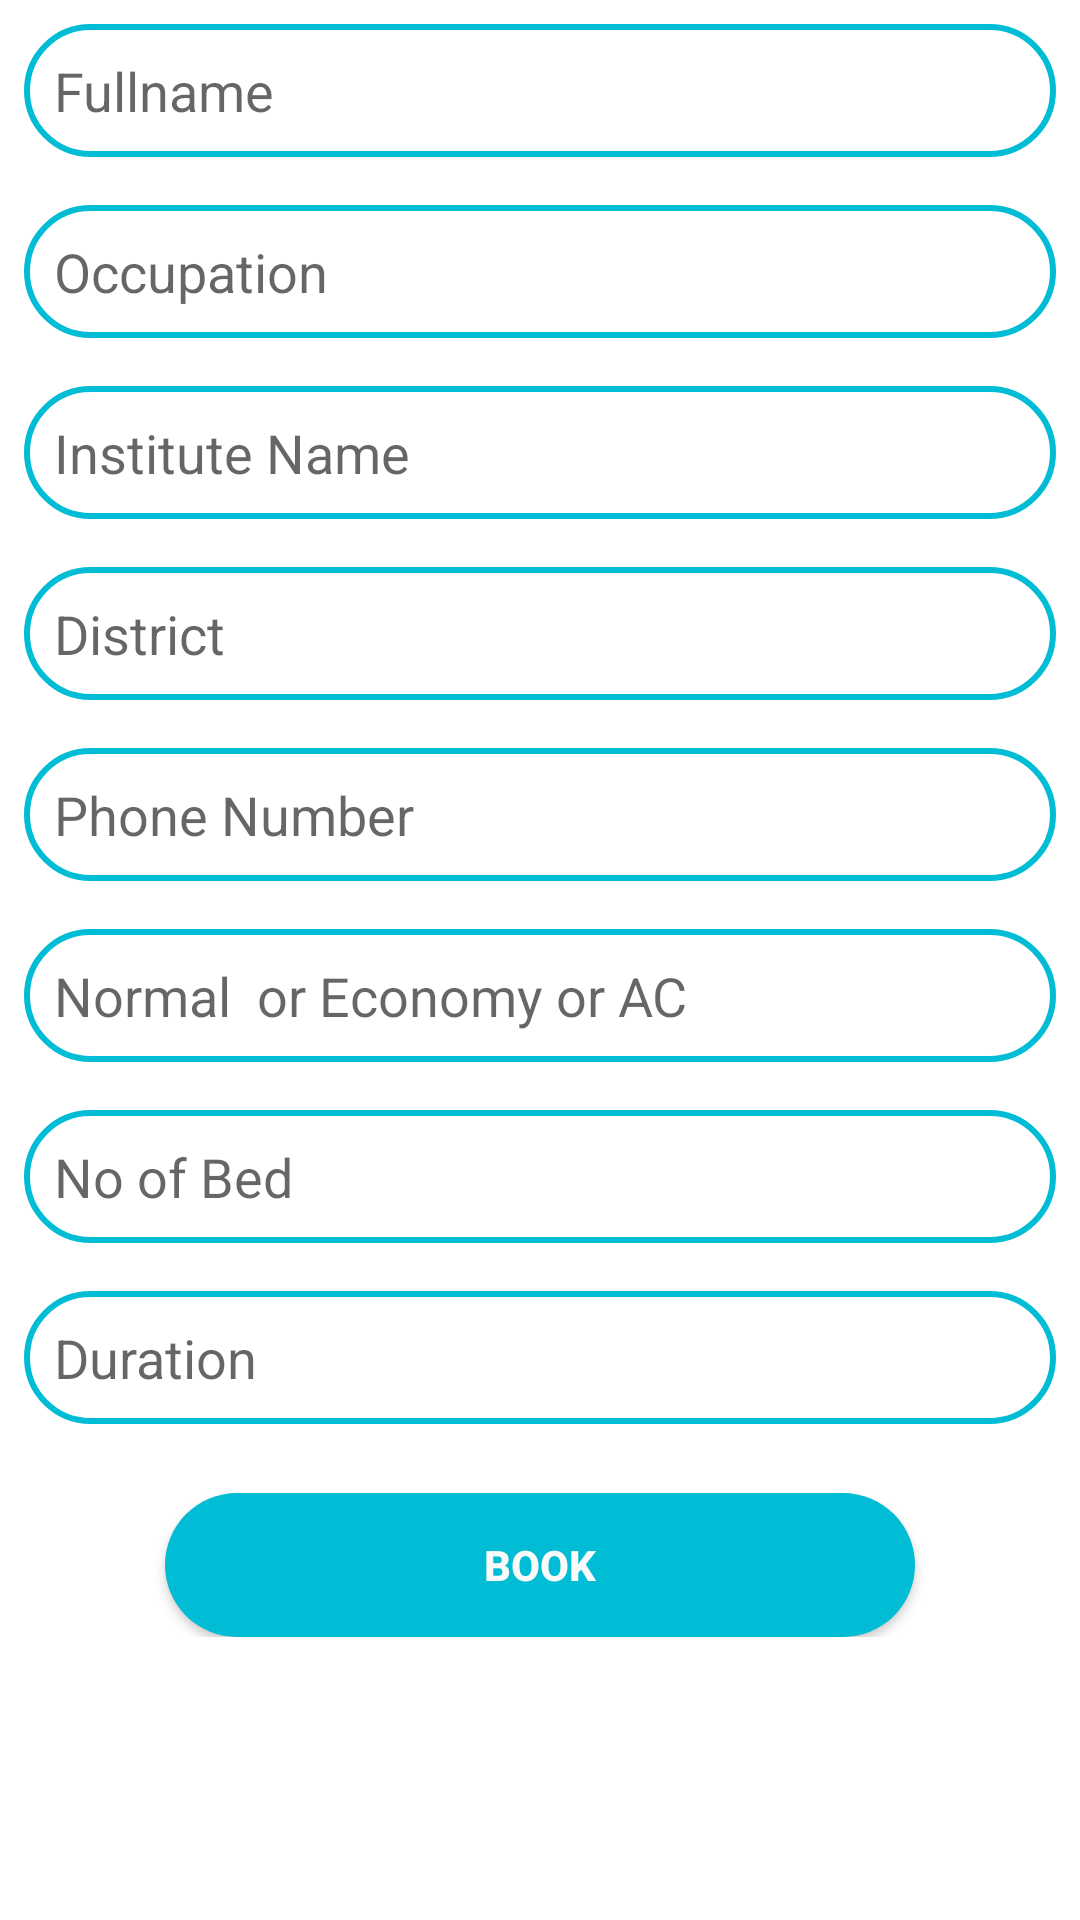

Android layout source for this screen:
<!-- AndroidManifest.xml: application theme Theme.HostelFinder -->
<!-- res/layout/activity_book_now.xml -->
<?xml version="1.0" encoding="utf-8"?>
<ScrollView xmlns:android="http://schemas.android.com/apk/res/android"
    xmlns:app="http://schemas.android.com/apk/res-auto"
    xmlns:tools="http://schemas.android.com/tools"
    android:layout_width="match_parent"
    android:layout_height="match_parent"
    tools:context=".BookNowActivity">
<LinearLayout
    android:layout_width="match_parent"
    android:layout_height="match_parent"
    android:orientation="vertical">

    <EditText
        android:layout_margin="8dp"
        android:layout_width="match_parent"
        android:layout_height="wrap_content"
        android:background="@drawable/edittext_background"
        android:hint="Fullname"
        android:layout_marginTop="15dp"
        android:id="@+id/name_id"
        android:padding="10dp"/>

    <EditText
        android:layout_margin="8dp"
        android:layout_width="match_parent"
        android:layout_height="wrap_content"
        android:background="@drawable/edittext_background"
        android:hint="Occupation"
        android:layout_marginTop="15dp"
        android:id="@+id/occupation_id"
        android:padding="10dp"/>

    <EditText
        android:layout_margin="8dp"
        android:layout_width="match_parent"
        android:layout_height="wrap_content"
        android:background="@drawable/edittext_background"
        android:hint="Institute Name"
        android:layout_marginTop="15dp"
        android:id="@+id/institute_id"
        android:inputType="textEmailAddress"
        android:padding="10dp"/>

    <EditText
        android:layout_margin="8dp"
        android:layout_width="match_parent"
        android:layout_height="wrap_content"
        android:background="@drawable/edittext_background"
        android:hint="District"
        android:layout_marginTop="15dp"
        android:id="@+id/district_id"
        android:inputType="textEmailAddress"
        android:padding="10dp"/>

    <EditText
        android:layout_margin="8dp"
        android:layout_width="match_parent"
        android:layout_height="wrap_content"
        android:background="@drawable/edittext_background"
        android:hint="Phone Number"
        android:layout_marginTop="15dp"
        android:inputType="numberDecimal"
        android:id="@+id/phone_no_id"
        android:padding="10dp"/>

    <EditText
        android:layout_margin="8dp"
        android:layout_width="match_parent"
        android:layout_height="wrap_content"
        android:background="@drawable/edittext_background"
        android:hint="Normal  or Economy or AC"
        android:layout_marginTop="15dp"
        android:id="@+id/type_id"
        android:padding="10dp"/>

    <EditText
        android:layout_margin="8dp"
        android:layout_width="match_parent"
        android:layout_height="wrap_content"
        android:background="@drawable/edittext_background"
        android:hint="No of Bed"
        android:layout_marginTop="15dp"
        android:inputType="numberDecimal"
        android:id="@+id/bed_no_id"
        android:padding="10dp"/>

    <EditText
        android:layout_margin="8dp"
        android:layout_width="match_parent"
        android:layout_height="wrap_content"
        android:background="@drawable/edittext_background"
        android:hint="Duration"
        android:layout_marginTop="15dp"
        android:id="@+id/duration_id"
        android:padding="10dp"/>
    <Button
        android:layout_gravity="center_horizontal"
        android:layout_width="250dp"
        android:layout_height="wrap_content"
        android:text="Book"
        android:textStyle="bold"
        android:id="@+id/book_id"
        android:layout_marginTop="15dp"
        android:textColor="#FAFAF9"
        android:background="@drawable/button_background"/>
</LinearLayout>

</ScrollView>
<!-- resources referenced by this layout -->
<resources>
  <!-- drawable button_background (drawable-v24) -->
  <?xml version="1.0" encoding="utf-8"?>
  <shape xmlns:android="http://schemas.android.com/apk/res/android">
      <solid android:color="#00BCD4"/>
      <corners android:radius="100dp"/>
  </shape>
  <!-- drawable edittext_background (drawable) -->
  <?xml version="1.0" encoding="utf-8"?>
  <shape android:shape="rectangle" xmlns:android="http://schemas.android.com/apk/res/android">
      <stroke android:color="#00BCD4"
          android:width="2dp"/>
      <corners android:radius="100dp"/>
  </shape>
  <style name="Theme.HostelFinder" parent="Theme.MaterialComponents.DayNight.NoActionBar">
          
          <item name="colorPrimary">#00BCD4</item>
          <item name="colorPrimaryVariant">@color/purple_700</item>
          <item name="colorOnPrimary">@color/white</item>
          
          <item name="colorSecondary">@color/teal_200</item>
          <item name="colorSecondaryVariant">@color/teal_700</item>
          <item name="colorOnSecondary">@color/black</item>
          
          <item name="android:statusBarColor" tools:targetApi="l">?attr/colorPrimaryVariant</item>
          
      </style>
  <color name="purple_700">#00BCD4</color>
  <color name="white">#FFFFFFFF</color>
  <color name="teal_200">#FF03DAC5</color>
  <color name="teal_700">#FF018786</color>
  <color name="black">#FF000000</color>
</resources>
